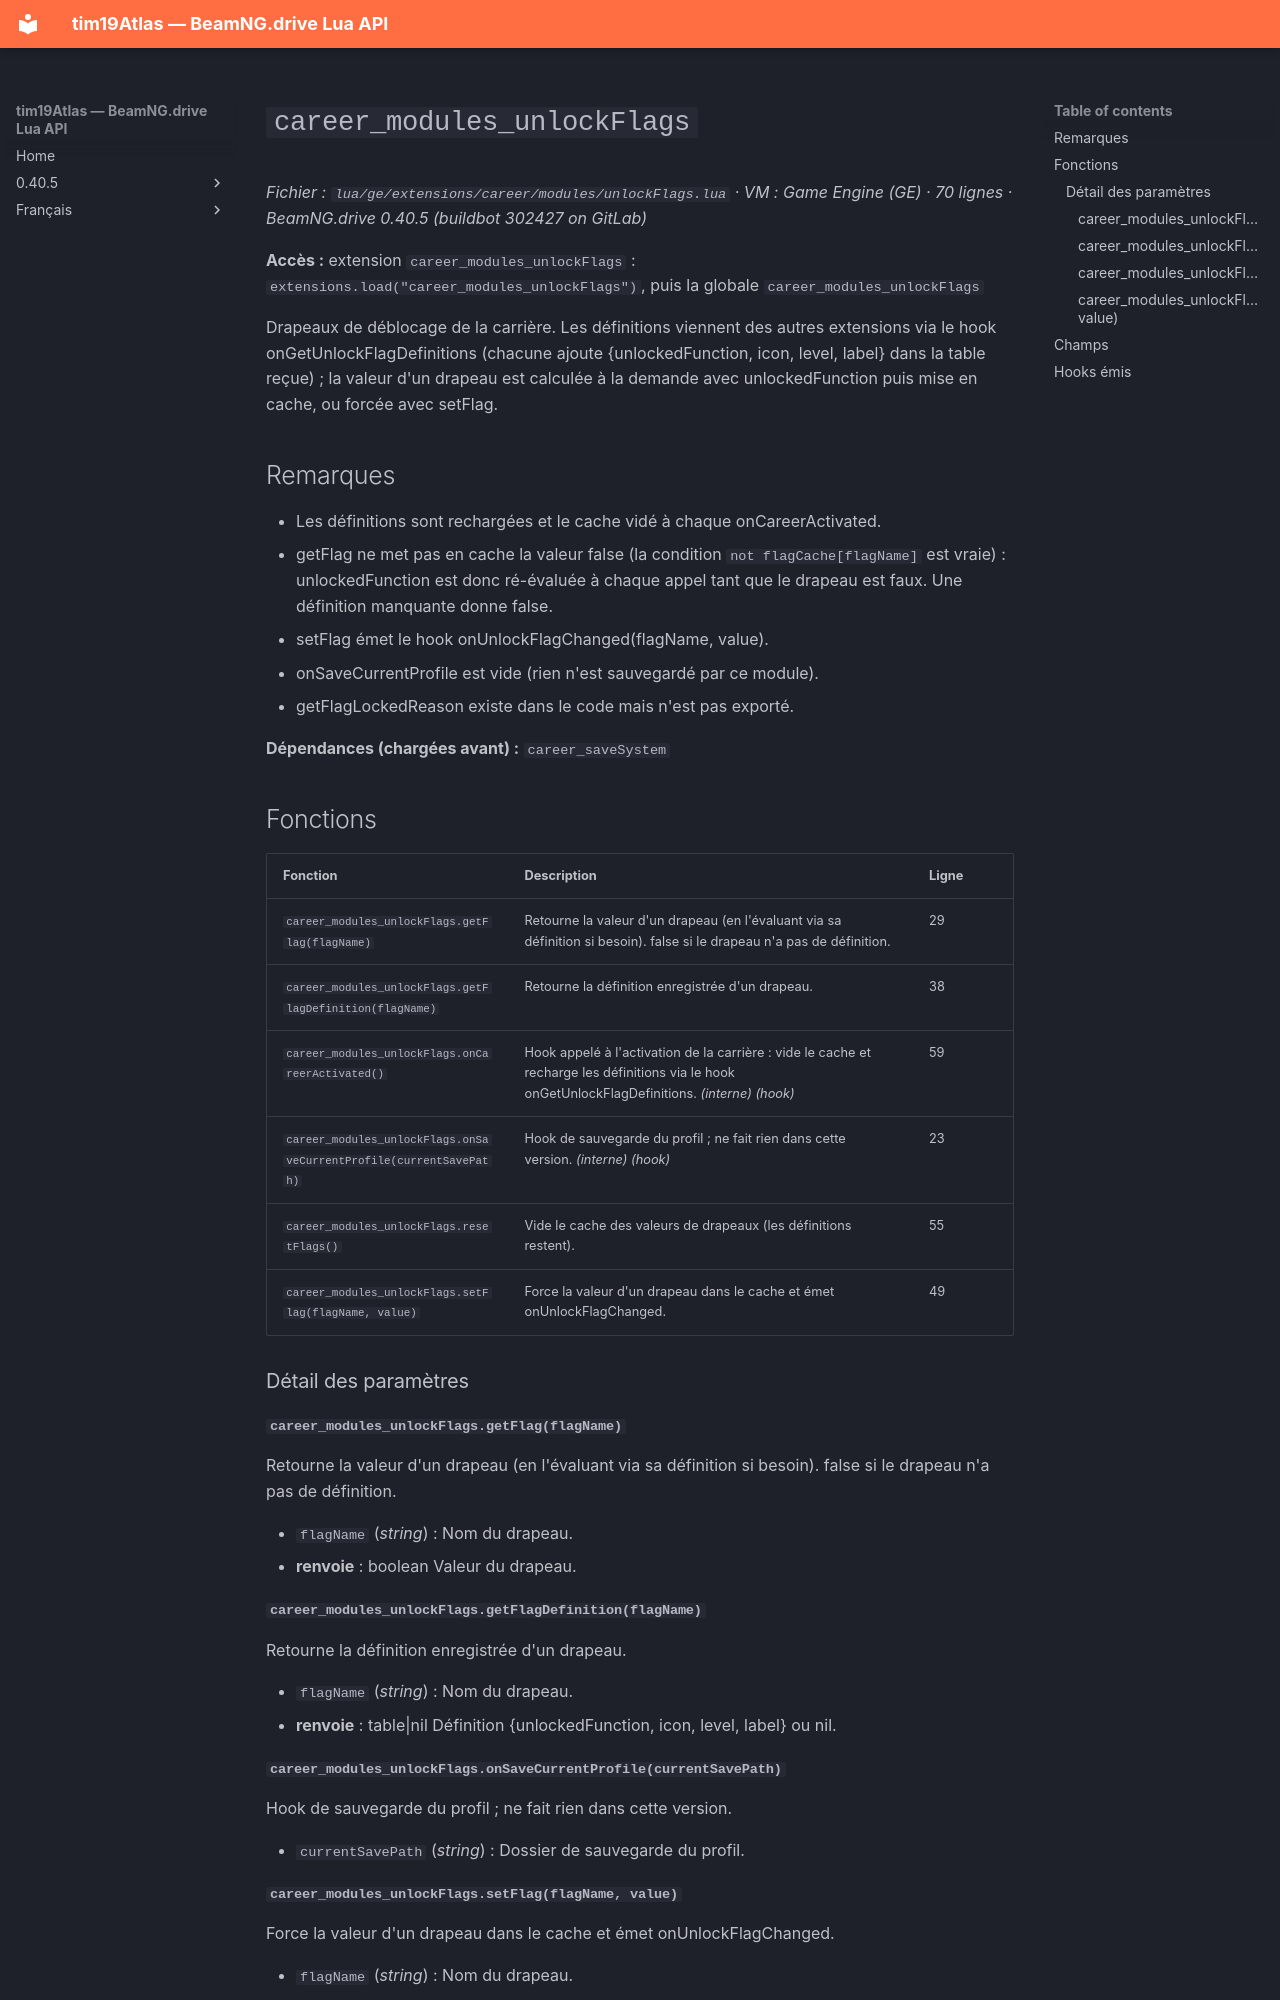

repository: Tim0219800/beamng-lua-atlas · page: fr/0.40.5/ge/extensions/career/modules/unlockFlags.html · generator: mkdocs

# `career_modules_unlockFlags`

*Fichier : `lua/ge/extensions/career/modules/unlockFlags.lua` · VM : Game Engine (GE) · 70 lignes · BeamNG.drive 0.40.5 (buildbot 302427 on GitLab)*

**Accès :** extension `career_modules_unlockFlags` : `extensions.load("career_modules_unlockFlags")`, puis la globale `career_modules_unlockFlags`

Drapeaux de déblocage de la carrière. Les définitions viennent des autres extensions via le hook onGetUnlockFlagDefinitions (chacune ajoute {unlockedFunction, icon, level, label} dans la table reçue) ; la valeur d'un drapeau est calculée à la demande avec unlockedFunction puis mise en cache, ou forcée avec setFlag.

## Remarques

- Les définitions sont rechargées et le cache vidé à chaque onCareerActivated.
- getFlag ne met pas en cache la valeur false (la condition `not flagCache[flagName]` est vraie) : unlockedFunction est donc ré-évaluée à chaque appel tant que le drapeau est faux. Une définition manquante donne false.
- setFlag émet le hook onUnlockFlagChanged(flagName, value).
- onSaveCurrentProfile est vide (rien n'est sauvegardé par ce module).
- getFlagLockedReason existe dans le code mais n'est pas exporté.

**Dépendances (chargées avant) :** `career_saveSystem`

## Fonctions

| Fonction | Description | Ligne |
|---|---|---|
| `career_modules_unlockFlags.getFlag(flagName)` | Retourne la valeur d'un drapeau (en l'évaluant via sa définition si besoin). false si le drapeau n'a pas de définition. | 29 |
| `career_modules_unlockFlags.getFlagDefinition(flagName)` | Retourne la définition enregistrée d'un drapeau. | 38 |
| `career_modules_unlockFlags.onCareerActivated()` | Hook appelé à l'activation de la carrière : vide le cache et recharge les définitions via le hook onGetUnlockFlagDefinitions. *(interne)* *(hook)* | 59 |
| `career_modules_unlockFlags.onSaveCurrentProfile(currentSavePath)` | Hook de sauvegarde du profil ; ne fait rien dans cette version. *(interne)* *(hook)* | 23 |
| `career_modules_unlockFlags.resetFlags()` | Vide le cache des valeurs de drapeaux (les définitions restent). | 55 |
| `career_modules_unlockFlags.setFlag(flagName, value)` | Force la valeur d'un drapeau dans le cache et émet onUnlockFlagChanged. | 49 |

### Détail des paramètres

#### `career_modules_unlockFlags.getFlag(flagName)`

Retourne la valeur d'un drapeau (en l'évaluant via sa définition si besoin). false si le drapeau n'a pas de définition.

- `flagName` (*string*) : Nom du drapeau.
- **renvoie** : boolean Valeur du drapeau.

#### `career_modules_unlockFlags.getFlagDefinition(flagName)`

Retourne la définition enregistrée d'un drapeau.

- `flagName` (*string*) : Nom du drapeau.
- **renvoie** : table|nil Définition {unlockedFunction, icon, level, label} ou nil.
